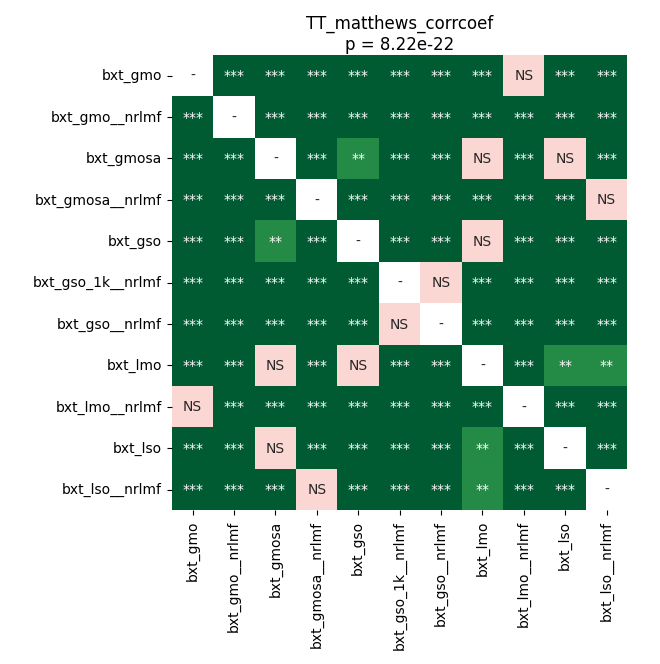

Values plotted in this chart, from the file beside it:
	bxt_gmo	bxt_gmo__nrlmf	bxt_gmosa	bxt_gmosa__nrlmf	bxt_gso	bxt_gso_1k__nrlmf	bxt_gso__nrlmf	bxt_lmo	bxt_lmo__nrlmf	bxt_lso	bxt_lso__nrlmf
bxt_gmo	1.0	4.417017886513158e-05	4.417017886513158e-05	4.417017886513158e-05	4.417017886513158e-05	0.0003815	0.0006933	4.417017886513158e-05	0.1258	4.417017886513158e-05	4.417017886513158e-05
bxt_gmo__nrlmf	4.417017886513158e-05	1.0	4.417017886513158e-05	4.417017886513158e-05	4.417017886513158e-05	4.417017886513158e-05	4.417017886513158e-05	4.417017886513158e-05	4.417017886513158e-05	4.417017886513158e-05	4.417017886513158e-05
bxt_gmosa	4.417017886513158e-05	4.417017886513158e-05	1.0	4.417017886513158e-05	0.004693	4.417017886513158e-05	4.417017886513158e-05	0.115	4.417017886513158e-05	0.315	4.417017886513158e-05
bxt_gmosa__nrlmf	4.417017886513158e-05	4.417017886513158e-05	4.417017886513158e-05	1.0	8.187642911585365e-05	4.417017886513158e-05	4.417017886513158e-05	0.0006933	4.417017886513158e-05	4.417017886513158e-05	0.3896
bxt_gso	4.417017886513158e-05	4.417017886513158e-05	0.004693	8.187642911585365e-05	1.0	4.417017886513158e-05	4.417017886513158e-05	0.9399	4.417017886513158e-05	0.0003815	0.0002797
bxt_gso_1k__nrlmf	0.0003815	4.417017886513158e-05	4.417017886513158e-05	4.417017886513158e-05	4.417017886513158e-05	1.0	0.4723	4.417017886513158e-05	4.417017886513158e-05	4.417017886513158e-05	4.417017886513158e-05
bxt_gso__nrlmf	0.0006933	4.417017886513158e-05	4.417017886513158e-05	4.417017886513158e-05	4.417017886513158e-05	0.4723	1.0	8.187642911585365e-05	8.187642911585365e-05	4.417017886513158e-05	4.417017886513158e-05
bxt_lmo	4.417017886513158e-05	4.417017886513158e-05	0.115	0.0006933	0.9399	4.417017886513158e-05	8.187642911585365e-05	1.0	4.417017886513158e-05	0.003143	0.004693
bxt_lmo__nrlmf	0.1258	4.417017886513158e-05	4.417017886513158e-05	4.417017886513158e-05	4.417017886513158e-05	4.417017886513158e-05	8.187642911585365e-05	4.417017886513158e-05	1.0	4.417017886513158e-05	4.417017886513158e-05
bxt_lso	4.417017886513158e-05	4.417017886513158e-05	0.315	4.417017886513158e-05	0.0003815	4.417017886513158e-05	4.417017886513158e-05	0.003143	4.417017886513158e-05	1.0	4.417017886513158e-05
bxt_lso__nrlmf	4.417017886513158e-05	4.417017886513158e-05	4.417017886513158e-05	0.3896	0.0002797	4.417017886513158e-05	4.417017886513158e-05	0.004693	4.417017886513158e-05	4.417017886513158e-05	1.0
